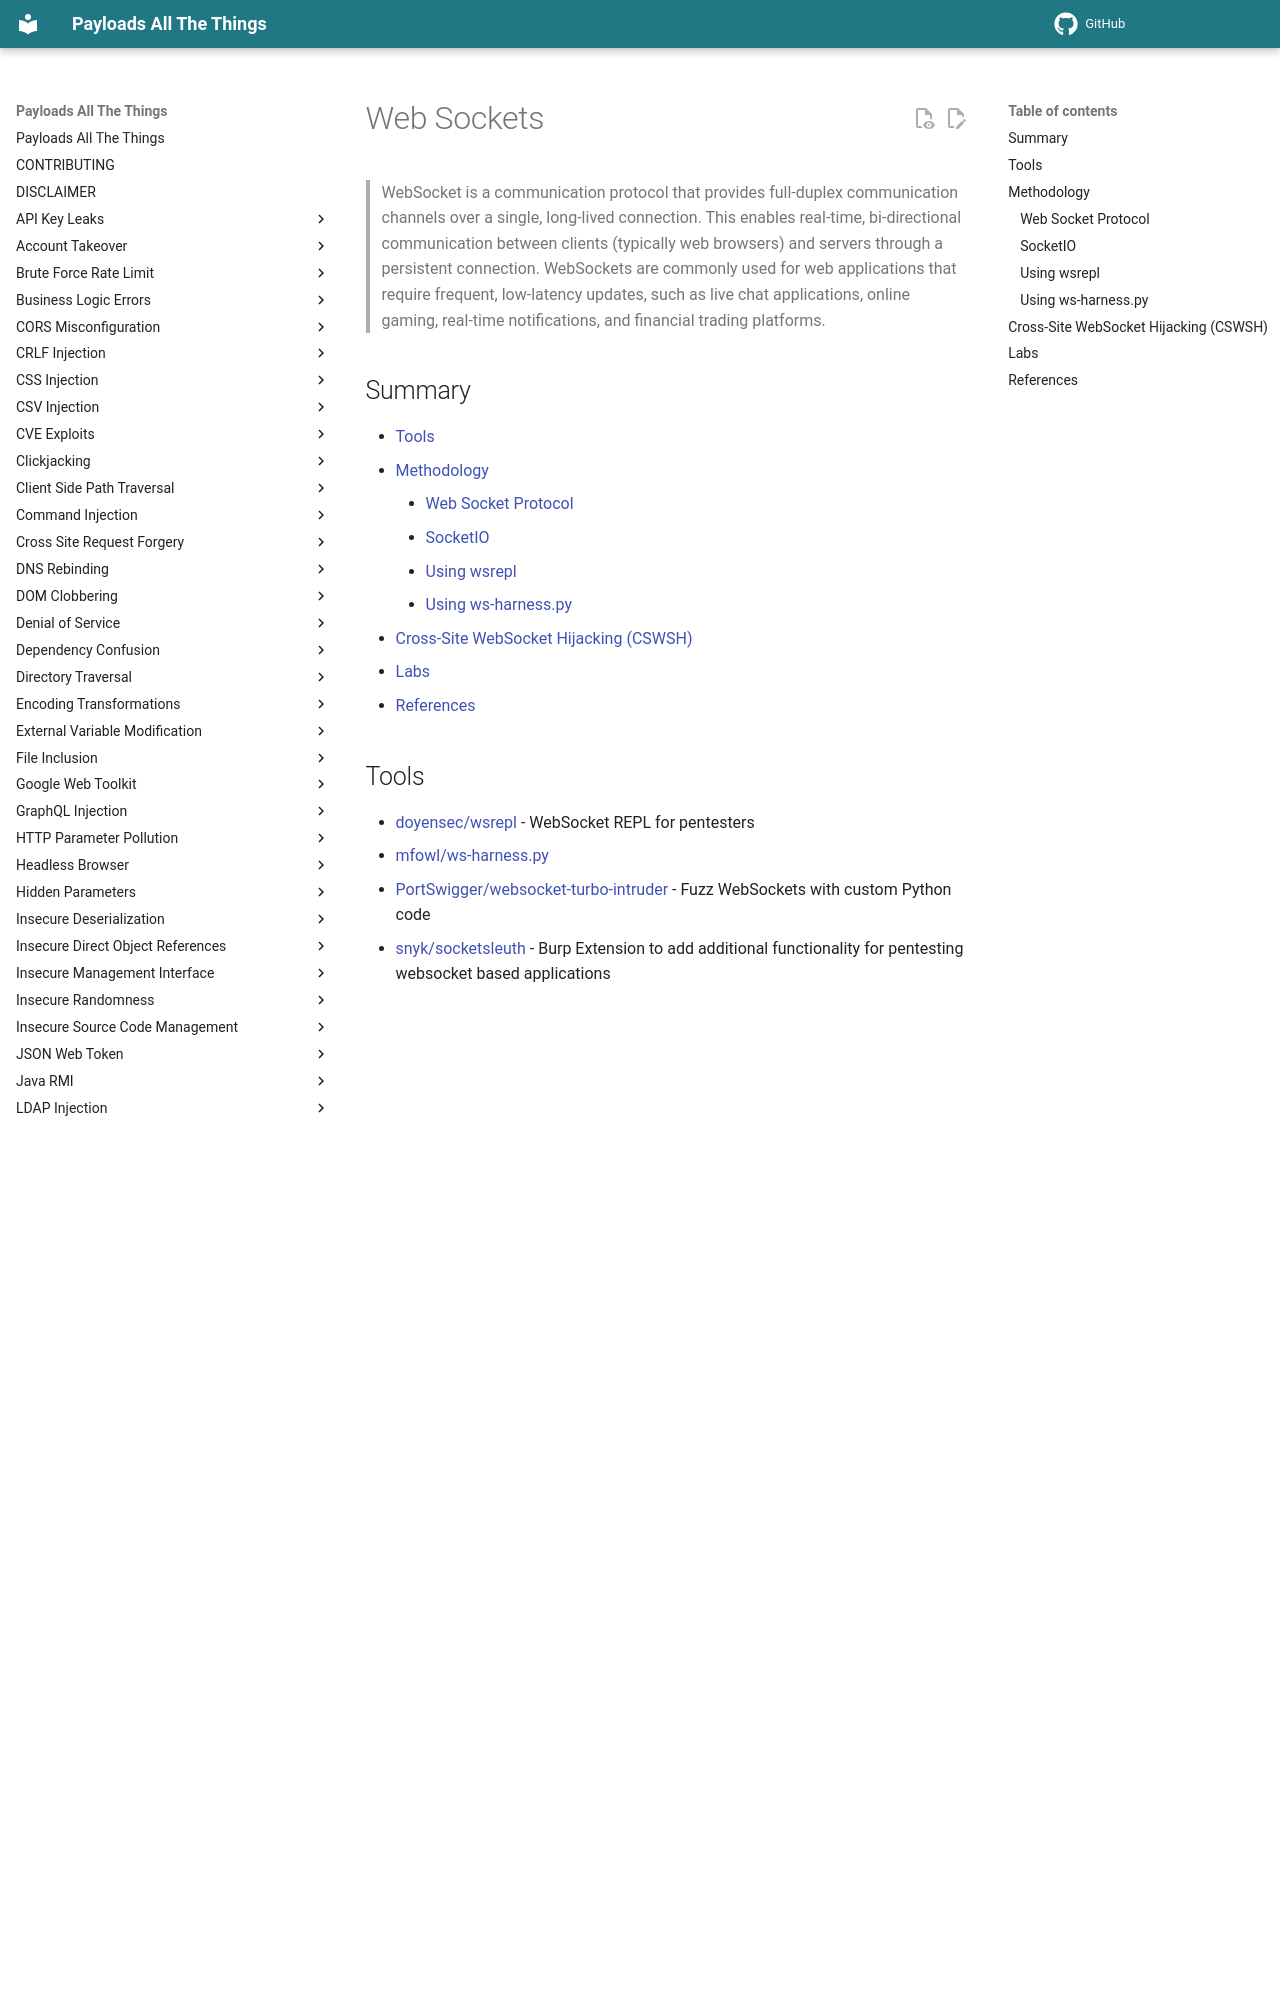

repository: swisskyrepo/PayloadsAllTheThings · page: Web Sockets/index.html · generator: mkdocs

# Web Sockets

> WebSocket is a communication protocol that provides full-duplex communication channels over a single, long-lived connection. This enables real-time, bi-directional communication between clients (typically web browsers) and servers through a persistent connection. WebSockets are commonly used for web applications that require frequent, low-latency updates, such as live chat applications, online gaming, real-time notifications, and financial trading platforms.

## Summary

* [Tools](#tools)
* [Methodology](#methodology)
    * [Web Socket Protocol](#web-socket-protocol)
    * [SocketIO](#socketio)
    * [Using wsrepl](#using-wsrepl)
    * [Using ws-harness.py](#using-ws-harnesspy)
* [Cross-Site WebSocket Hijacking (CSWSH)](#cross-site-websocket-hijacking-cswsh)
* [Labs](#labs)
* [References](#references)

## Tools

* [doyensec/wsrepl](https://github.com/doyensec/wsrepl) - WebSocket REPL for pentesters
* [mfowl/ws-harness.py](https://gist.githubusercontent.com/mfowl/ae5bc17f986d4fcc2023738127b06138/raw/e8e82467ade45998d46cef355fd9b57182c3e269/ws.harness.py)
* [PortSwigger/websocket-turbo-intruder](https://github.com/PortSwigger/websocket-turbo-intruder) - Fuzz WebSockets with custom Python code
* [snyk/socketsleuth](https://github.com/snyk/socketsleuth) - Burp Extension to add additional functionality for pentesting websocket based applications

## Methodology

### Web Socket Protocol

WebSockets start as a normal `HTTP/1.1` request and then upgrade the connection to use the WebSocket protocol.

The client sends a specially crafted HTTP request with headers indicating it wants to switch to the WebSocket protocol:

```http
GET /chat HTTP/1.1
Host: example.com:80
Upgrade: websocket
Connection: Upgrade
Sec-WebSocket-Key: dGhlIHNhbXBsZSBub25jZQ==
Sec-WebSocket-Version: 13
```

Server responds with an `HTTP 101 Switching Protocols` response. If the server accepts the request, it replies like this.

```http
HTTP/1.1 101 Switching Protocols
Upgrade: websocket
Connection: Upgrade
Sec-WebSocket-Accept: s3pPLMBiTxaQ9kYGzzhZRbK+xOo=
```

### SocketIO

Socket.IO is a JavaScript library (for both client and server) that provides a higher-level abstraction over WebSockets, designed to make real-time communication easier and more reliable across browsers and environments.
